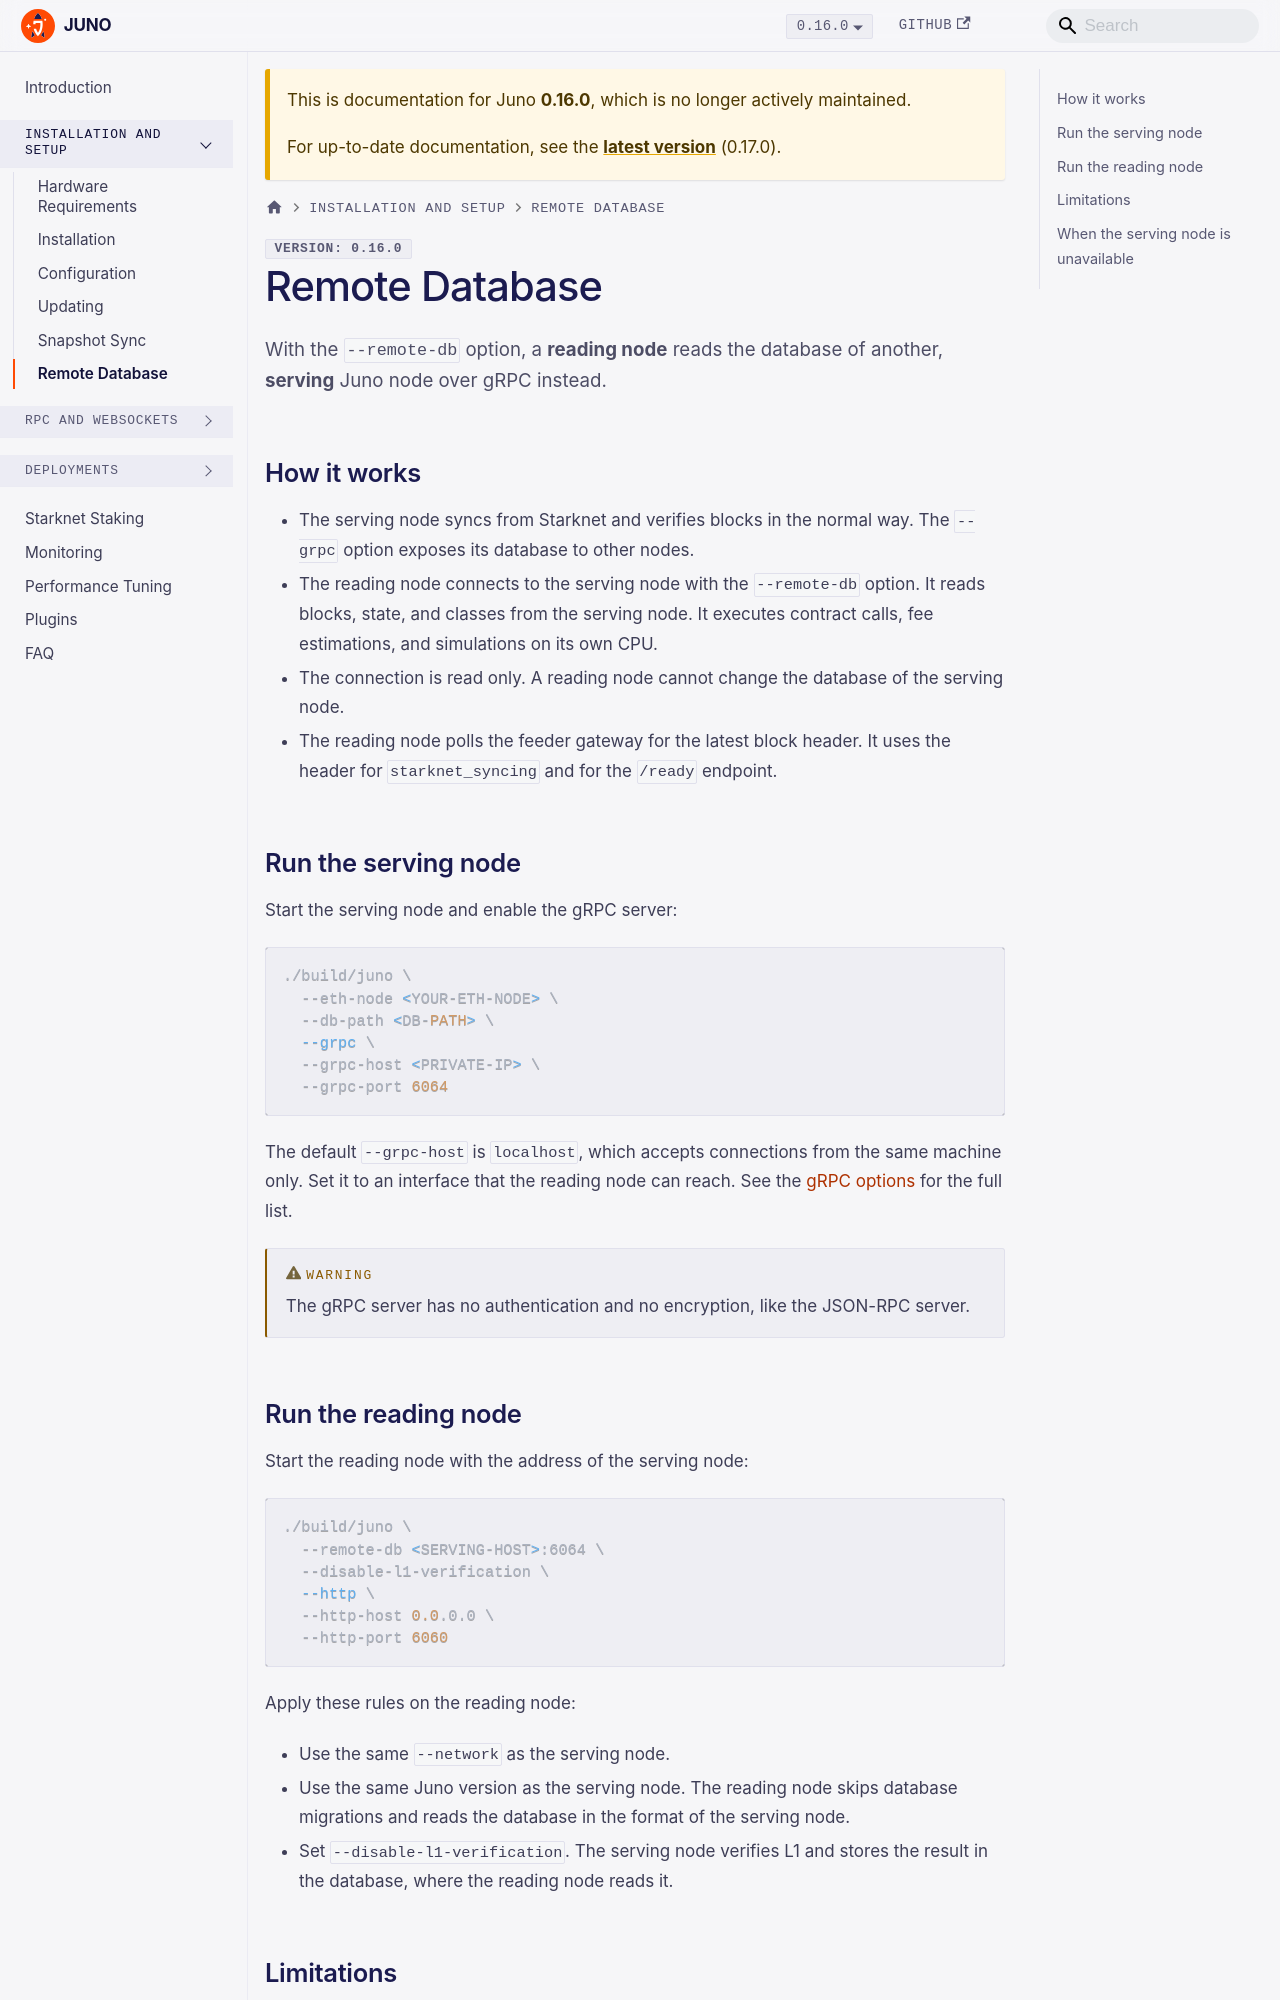

repository: NethermindEth/juno · page: 0.16.0/remote-database/index.html · generator: docusaurus

---
title: Remote Database
description: "Run a Juno node without a local database. The node reads the database of another Juno node over gRPC."
---

# Remote Database

With the `--remote-db` option, a **reading node** reads the database of another, **serving** Juno node over gRPC instead.

## How it works

- The serving node syncs from Starknet and verifies blocks in the normal way. The `--grpc` option exposes its database to other nodes.
- The reading node connects to the serving node with the `--remote-db` option. It reads blocks, state, and classes from the serving node. It executes contract calls, fee estimations, and simulations on its own CPU.
- The connection is read only. A reading node cannot change the database of the serving node.
- The reading node polls the feeder gateway for the latest block header. It uses the header for `starknet_syncing` and for the `/ready` endpoint.

## Run the serving node

Start the serving node and enable the gRPC server:

```bash
./build/juno \
  --eth-node <YOUR-ETH-NODE> \
  --db-path <DB-PATH> \
  --grpc \
  --grpc-host <PRIVATE-IP> \
  --grpc-port 6064
```

The default `--grpc-host` is `localhost`, which accepts connections from the same machine only. Set it to an interface that the reading node can reach. See the [gRPC options](configuring#grpc) for the full list.

:::warning
The gRPC server has no authentication and no encryption, like the JSON-RPC server.
:::

## Run the reading node

Start the reading node with the address of the serving node:

```bash
./build/juno \
  --remote-db <SERVING-HOST>:6064 \
  --disable-l1-verification \
  --http \
  --http-host 0.0.0.0 \
  --http-port 6060
```

Apply these rules on the reading node:

- Use the same `--network` as the serving node.
- Use the same Juno version as the serving node. The reading node skips database migrations and reads the database in the format of the serving node.
- Set `--disable-l1-verification`. The serving node verifies L1 and stores the result in the database, where the reading node reads it.
